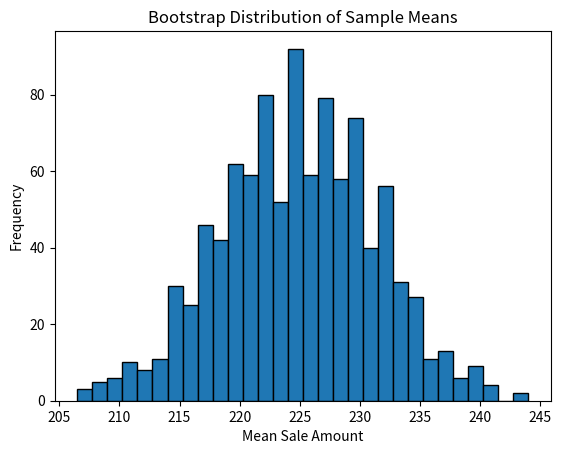

Python code for this plot:
import numpy as np
import pandas as pd
import matplotlib.pyplot as plt


# creating a dataset of sales

data = {"sales_data": [5, 15, 7, 9, 2, 10, 11, 25, 7, 8, 2, 3, 10, 10, 8]}
sales_data = pd.DataFrame(data)



import numpy as np
import pandas as pd
import matplotlib.pyplot as plt

# Creating a dataset of sales
data = {"sale_amount": [200, 220, 230, 210, 250, 190, 215, 260, 240, 230]}
sales_data = pd.DataFrame(data)

# Bootstrap function: generating new samples with replacement
def bootstrap(data, n_iterations):
    sample_means = []
    for i in range(n_iterations):
        sample = data.sample(frac=1, replace=True)  # resampling with replacement
        sample_means.append(sample["sale_amount"].mean())
    return sample_means


# Applying bootstrap to estimate the mean
bootstrap_means = bootstrap(sales_data, 1000)

# Visualizing the distribution of bootstrap means
plt.hist(bootstrap_means, bins=30, edgecolor="black")
plt.title("Bootstrap Distribution of Sample Means")
plt.xlabel("Mean Sale Amount")
plt.ylabel("Frequency")
plt.show()
